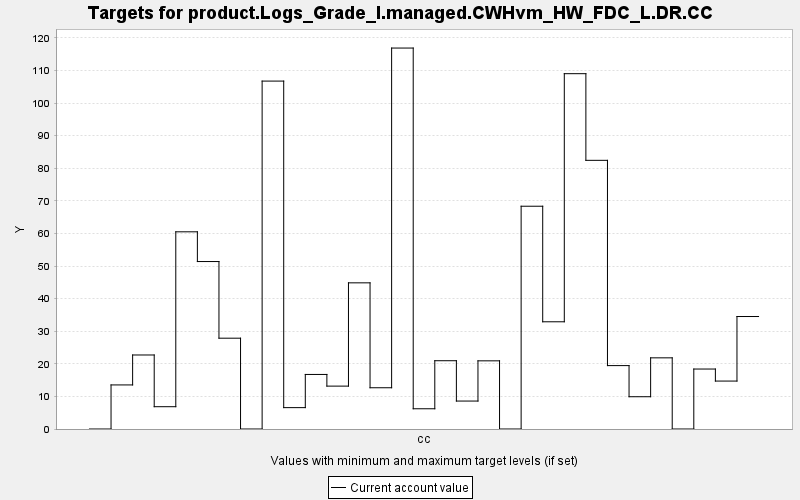

The file beside this chart, header and first rows:
TARGET, PERIOD, YEAR, PERIODWIDTH, MINIMUM, MAXIMUM, MINWEIGHT, MAXWEIGHT, CURRENT, SUMMARY
product.Logs_Grade_I.managed.CWHvm_HW_FD…, 0, 0, 10.0, 0.0, 10000, 1.0, 1.0, 0.0, 0.0
product.Logs_Grade_I.managed.CWHvm_HW_FD…, 1, 10, 10.0, 0.0, 10000, 1.0, 1.0, 13.52, 0.0
product.Logs_Grade_I.managed.CWHvm_HW_FD…, 2, 20, 10.0, 0.0, 10000, 1.0, 1.0, 22.71, 0.0
product.Logs_Grade_I.managed.CWHvm_HW_FD…, 3, 30, 10.0, 0.0, 10000, 1.0, 1.0, 6.843, 0.0
product.Logs_Grade_I.managed.CWHvm_HW_FD…, 4, 40, 10.0, 0.0, 10000, 1.0, 1.0, 60.51, 0.0
product.Logs_Grade_I.managed.CWHvm_HW_FD…, 5, 50, 10.0, 0.0, 10000, 1.0, 1.0, 51.38, 0.0
product.Logs_Grade_I.managed.CWHvm_HW_FD…, 6, 60, 10.0, 0.0, 10000, 1.0, 1.0, 27.86, 0.0
product.Logs_Grade_I.managed.CWHvm_HW_FD…, 7, 70, 10.0, 0.0, 10000, 1.0, 1.0, 0.0, 0.0
product.Logs_Grade_I.managed.CWHvm_HW_FD…, 8, 80, 10.0, 0.0, 10000, 1.0, 1.0, 106.8, 0.0
product.Logs_Grade_I.managed.CWHvm_HW_FD…, 9, 90, 10.0, 0.0, 10000, 1.0, 1.0, 6.558, 0.0
product.Logs_Grade_I.managed.CWHvm_HW_FD…, 10, 100, 10.0, 0.0, 10000, 1.0, 1.0, 16.74, 0.0
product.Logs_Grade_I.managed.CWHvm_HW_FD…, 11, 110, 10.0, 0.0, 10000, 1.0, 1.0, 13.16, 0.0
product.Logs_Grade_I.managed.CWHvm_HW_FD…, 12, 120, 10.0, 0.0, 10000, 1.0, 1.0, 44.85, 0.0
product.Logs_Grade_I.managed.CWHvm_HW_FD…, 13, 130, 10.0, 0.0, 10000, 1.0, 1.0, 12.66, 0.0
product.Logs_Grade_I.managed.CWHvm_HW_FD…, 14, 140, 10.0, 0.0, 10000, 1.0, 1.0, 116.9, 0.0
product.Logs_Grade_I.managed.CWHvm_HW_FD…, 15, 150, 10.0, 0.0, 10000, 1.0, 1.0, 6.21, 0.0
product.Logs_Grade_I.managed.CWHvm_HW_FD…, 16, 160, 10.0, 0.0, 10000, 1.0, 1.0, 20.95, 0.0
product.Logs_Grade_I.managed.CWHvm_HW_FD…, 17, 170, 10.0, 0.0, 10000, 1.0, 1.0, 8.576, 0.0
product.Logs_Grade_I.managed.CWHvm_HW_FD…, 18, 180, 10.0, 0.0, 10000, 1.0, 1.0, 20.92, 0.0
product.Logs_Grade_I.managed.CWHvm_HW_FD…, 19, 190, 10.0, 0.0, 10000, 1.0, 1.0, 0.0, 0.0
product.Logs_Grade_I.managed.CWHvm_HW_FD…, 20, 200, 10.0, 0.0, 10000, 1.0, 1.0, 68.36, 0.0
product.Logs_Grade_I.managed.CWHvm_HW_FD…, 21, 210, 10.0, 0.0, 10000, 1.0, 1.0, 32.9, 0.0
product.Logs_Grade_I.managed.CWHvm_HW_FD…, 22, 220, 10.0, 0.0, 10000, 1.0, 1.0, 109, 0.0
product.Logs_Grade_I.managed.CWHvm_HW_FD…, 23, 230, 10.0, 0.0, 10000, 1.0, 1.0, 82.44, 0.0
product.Logs_Grade_I.managed.CWHvm_HW_FD…, 24, 240, 10.0, 0.0, 10000, 1.0, 1.0, 19.45, 0.0
product.Logs_Grade_I.managed.CWHvm_HW_FD…, 25, 250, 10.0, 0.0, 10000, 1.0, 1.0, 9.903, 0.0
product.Logs_Grade_I.managed.CWHvm_HW_FD…, 26, 260, 10.0, 0.0, 10000, 1.0, 1.0, 21.84, 0.0
product.Logs_Grade_I.managed.CWHvm_HW_FD…, 27, 270, 10.0, 0.0, 10000, 1.0, 1.0, 0.0, 0.0
product.Logs_Grade_I.managed.CWHvm_HW_FD…, 28, 280, 10.0, 0.0, 10000, 1.0, 1.0, 18.4, 0.0
product.Logs_Grade_I.managed.CWHvm_HW_FD…, 29, 290, 10.0, 0.0, 10000, 1.0, 1.0, 14.71, 0.0
product.Logs_Grade_I.managed.CWHvm_HW_FD…, 30, 300, 10.0, 0.0, 10000, 1.0, 1.0, 34.51, 0.0
